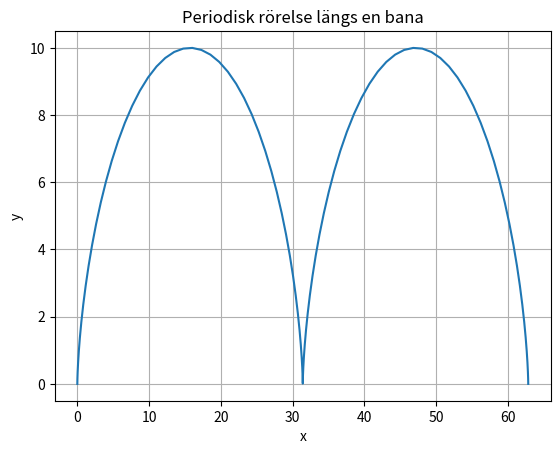

This figure's Python source:
import numpy as np
import scipy.integrate as integrate 
import matplotlib.pyplot as plt

############## UPPG 4 ##############
L, tol= integrate.quad(lambda t:np.sqrt(1+(0.04*(t**2))), -5, 5)
print(L)
print(tol)
####################################
 

############## UPPG 3 ##############
t = np.linspace(0, 4*np.pi, 100); 
x = (5*t)-(5*np.sin(t)); 
y = 5-5*np.cos(t); 

plt.plot(x,y) 
plt.title('Periodisk rörelse längs en bana') 
plt.xlabel('x') 
plt.ylabel('y') 
plt.grid()      
# plt.show()

# L, tol= integrate.quad(lambda t:np.sqrt((5-5*np.cos(t))**2 + (5*np.sin(t))**2), 0, 4*np.pi)
L, tol= integrate.quad(lambda t:np.sqrt(50-50*np.cos(t)), 0, 4*np.pi)
# print(L)
# print(tol)
#################################### 


############### UPPG 2 ##############
I, tol= integrate.quad(lambda x:np.exp(-x)*np.cos(x), 0, np.inf)
# print(I)
# print(tol)
###################################


############## UPPG 1 ##############
def trapets(fun,a,b,n):
    h = (b-a)/n # n delintervall
    x = np.linspace(a,b,n+1) # n+1 griddpunkter
    y = fun(x)
    return h*(np.sum(y[1:-1]) + 0.5*(y[0] + y[-1]))

f = lambda x:(np.log(1 + np.sin(x)) * np.cos(x))
# print ("n = 10: ", trapets(f, 0, np.pi/2, 10))
# print ("n = 100: ", trapets(f, 0, np.pi/2, 100))
# print ("n = 1000: ", trapets(f, 0, np.pi/2, 1000))
###################################

